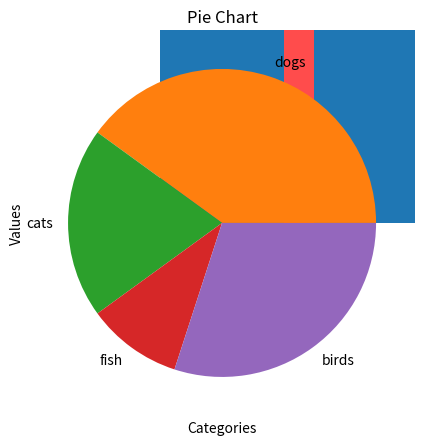

Here is the Python script that generated this plot:
import numpy as np
import pandas as pd
import matplotlib.pyplot as plt

# # create plot with 2 lines, one with sin(x) and the other with cos(x)
# x = np.linspace(0,2*np.pi,100)
# y1 = np.sin(x)
# y2 = np.cos(x)
# plt.plot(x,y1)
# plt.plot(x,y2)
# plt.title('Sin(x) and Cos(x)')
# plt.xlabel('x')
# plt.ylabel('y')
# plt.show()
# # create scatter plot with 100 random numbers
# x = np.random.rand(1000)
# y = np.random.rand(1000)
# plt.scatter(x,y)
# plt.title('Scatter Plot')
# plt.xlabel('x')
# plt.ylabel('y')
# plt.show()
# # create histogram with 1000 random numbers
# x = np.random.randn(1000)
# plt.hist(x)
# plt.title('Histogram')
# plt.xlabel('x')
# plt.ylabel('y')
# plt.show()
print(' ')
# n equals to 10 random numbers from 1 to 9
# numbers = np.random.randint(1,10,10)
# print(numbers)
# hist = {}
# for n in numbers:
#     if n in hist:
#         hist[n] += 1 # or hist[n] = hist[n] + 1
#     else:
#         hist[n] = 1

# print(hist)
# create histogram with figsize 10,5
numbers = np.random.randint(100, size=1000)
lower_10 = [ n for n in numbers if n < 10 ]
plt.figure(figsize=(10,5))
plt.hist(numbers, bins=10, alpha=0.7, color='red')
plt.title('Histogram')
plt.xlabel('x')
plt.ylabel('y')
plt.show()
# bar chart
categories = ['dogs', 'cats', 'fish', 'birds']
values = [4,2,1,3]
plt.bar(categories, values)
plt.title('Bar Chart')
plt.xlabel('Categories')
plt.ylabel('Values')
plt.show()
# pie chart
plt.pie(values, labels=categories)
plt.title('Pie Chart')
plt.show()